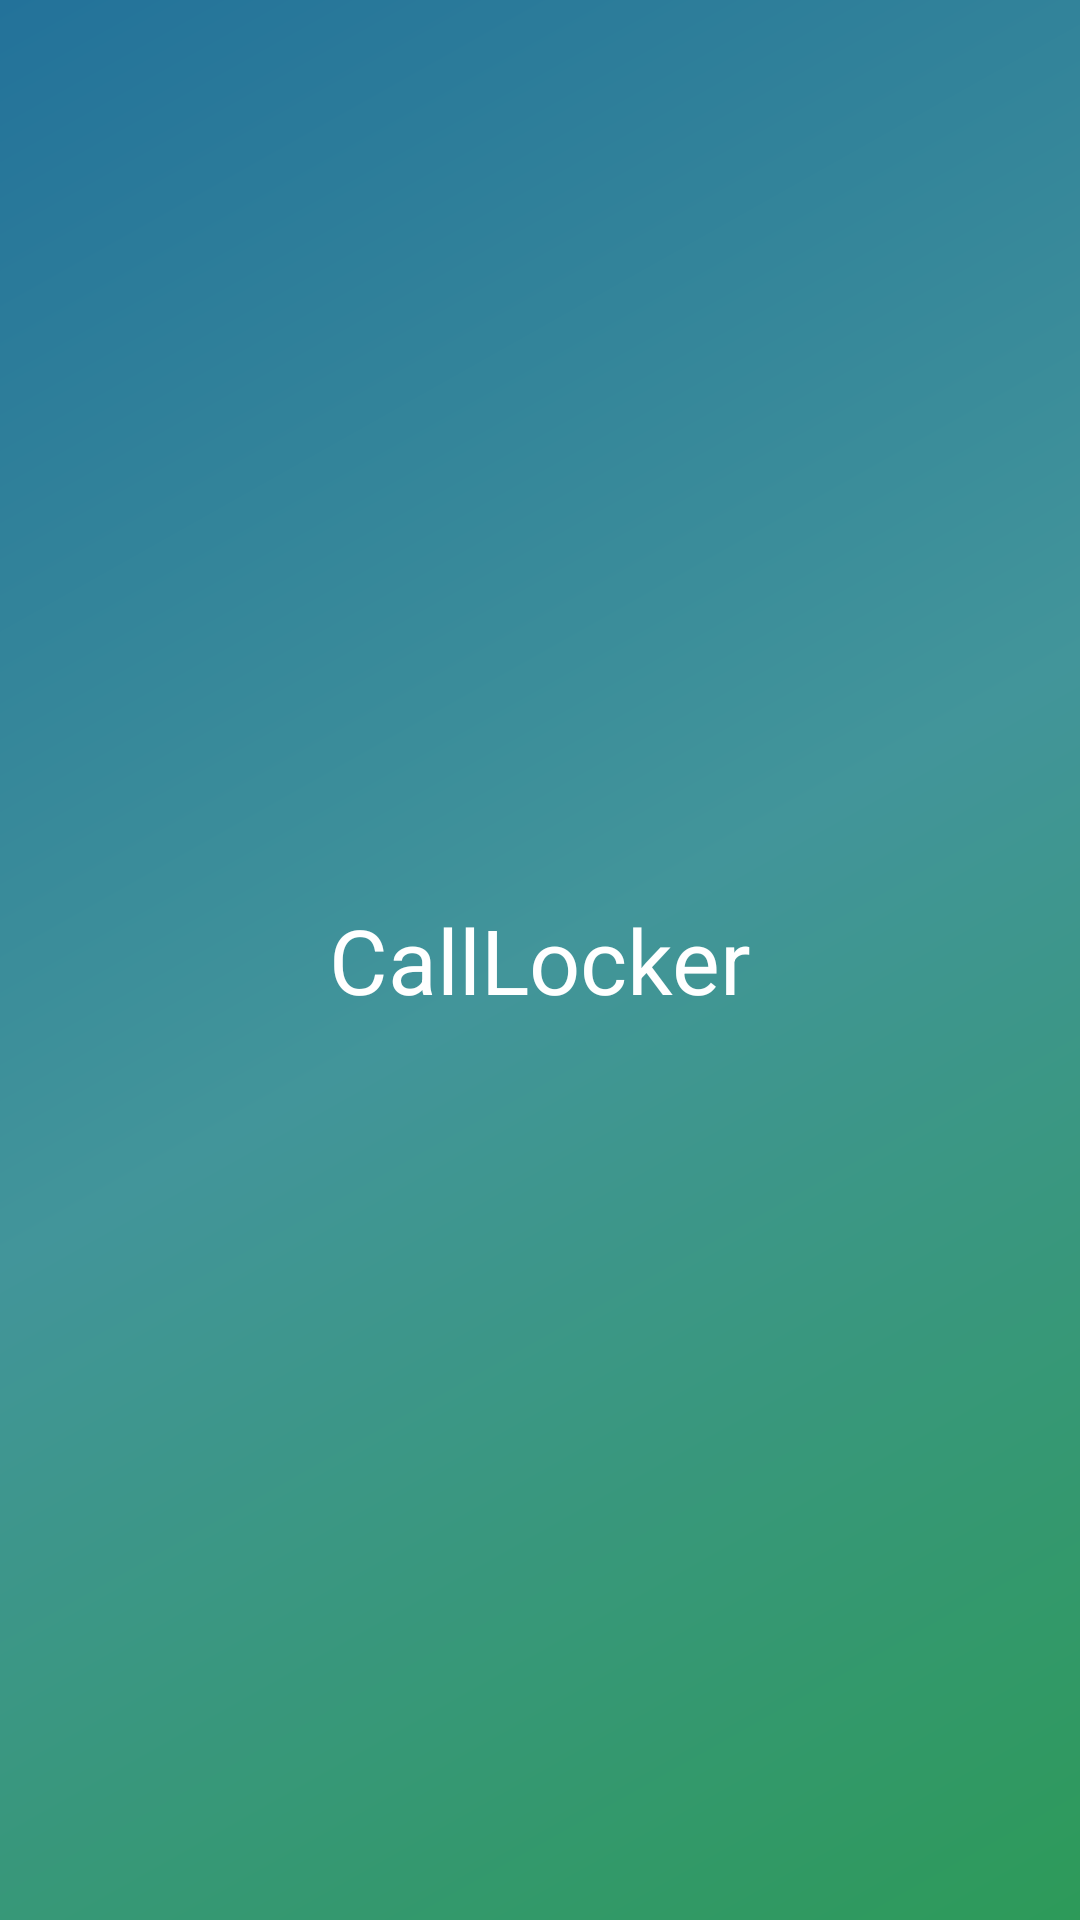

This screen was rendered from an Android layout file. Write that file and the resources it references.
<!-- AndroidManifest.xml: activity theme Theme.AppCompat.Light.NoActionBar.FullScreen -->
<!-- res/layout/splash.xml -->
<?xml version="1.0" encoding="utf-8"?>
<RelativeLayout xmlns:android="http://schemas.android.com/apk/res/android"
    xmlns:app="http://schemas.android.com/apk/res-auto"
    android:layout_width="match_parent"
    android:background="@drawable/background"
    android:layout_height="match_parent">

    <TextView
        android:layout_width="wrap_content"
        android:layout_height="wrap_content"
        android:text="@string/app_name"
        android:textSize="30sp"
        android:gravity="center"
        android:id="@+id/textView4"
        android:textColor="#ffffff"
        android:layout_centerVertical="true"
        android:layout_alignParentLeft="true"
        android:layout_alignParentStart="true"
        android:layout_alignParentRight="true"
        android:layout_alignParentEnd="true" />

    <ImageView
        android:id="@+id/imageView2"
        android:layout_width="100dp"
        android:layout_height="100dp"
        app:srcCompat="@mipmap/ic_launcher"
        android:layout_above="@+id/textView4"
        android:layout_centerHorizontal="true" />
</RelativeLayout>
<!-- resources referenced by this layout -->
<resources>
  <!-- drawable background (drawable) -->
  <?xml version="1.0" encoding="utf-8"?>
  <shape xmlns:android="http://schemas.android.com/apk/res/android">
      <gradient
          android:startColor="#ff2d9a59"
          android:centerColor="#ff42959a"
          android:endColor="#ff23729a"
          android:angle="135"/>
  </shape>
  <!-- mipmap ic_launcher: png bitmap (mipmap-hdpi, 2690 bytes) -->
  <string name="app_name">CallLocker</string>
  <style name="Theme.AppCompat.Light.NoActionBar.FullScreen" parent="@style/Theme.AppCompat.Light">
          <item name="windowNoTitle">true</item>
          <item name="windowActionBar">false</item>
          <item name="android:windowFullscreen">true</item>
          <item name="android:windowContentOverlay">@null</item>
      </style>
</resources>
